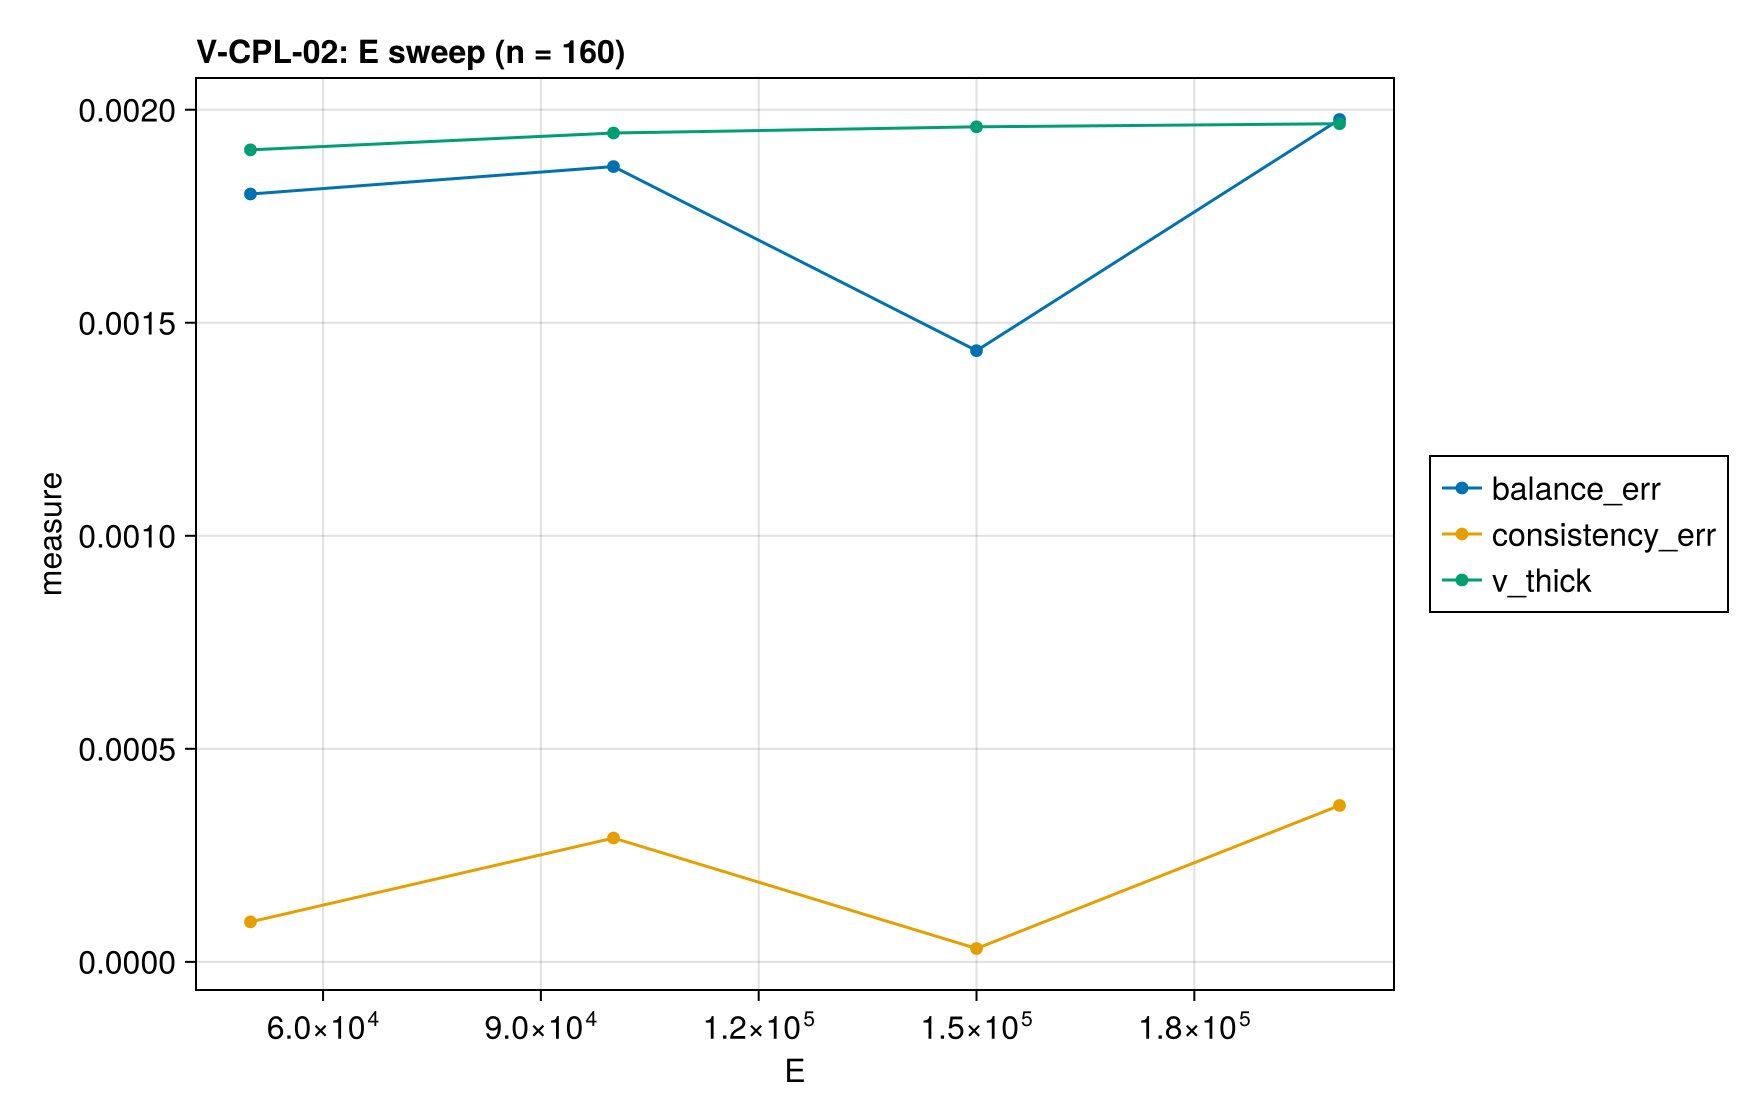

Data behind this chart, as committed beside it:
E, balance_err, consistency_err, v_thick
50000, 0.001802, 9.381858777097688e-5, 0.001906
100000, 0.001867, 0.0002906, 0.001945
150000, 0.001434, 3.119260651463796e-5, 0.00196
200000, 0.001977, 0.000367, 0.001967
